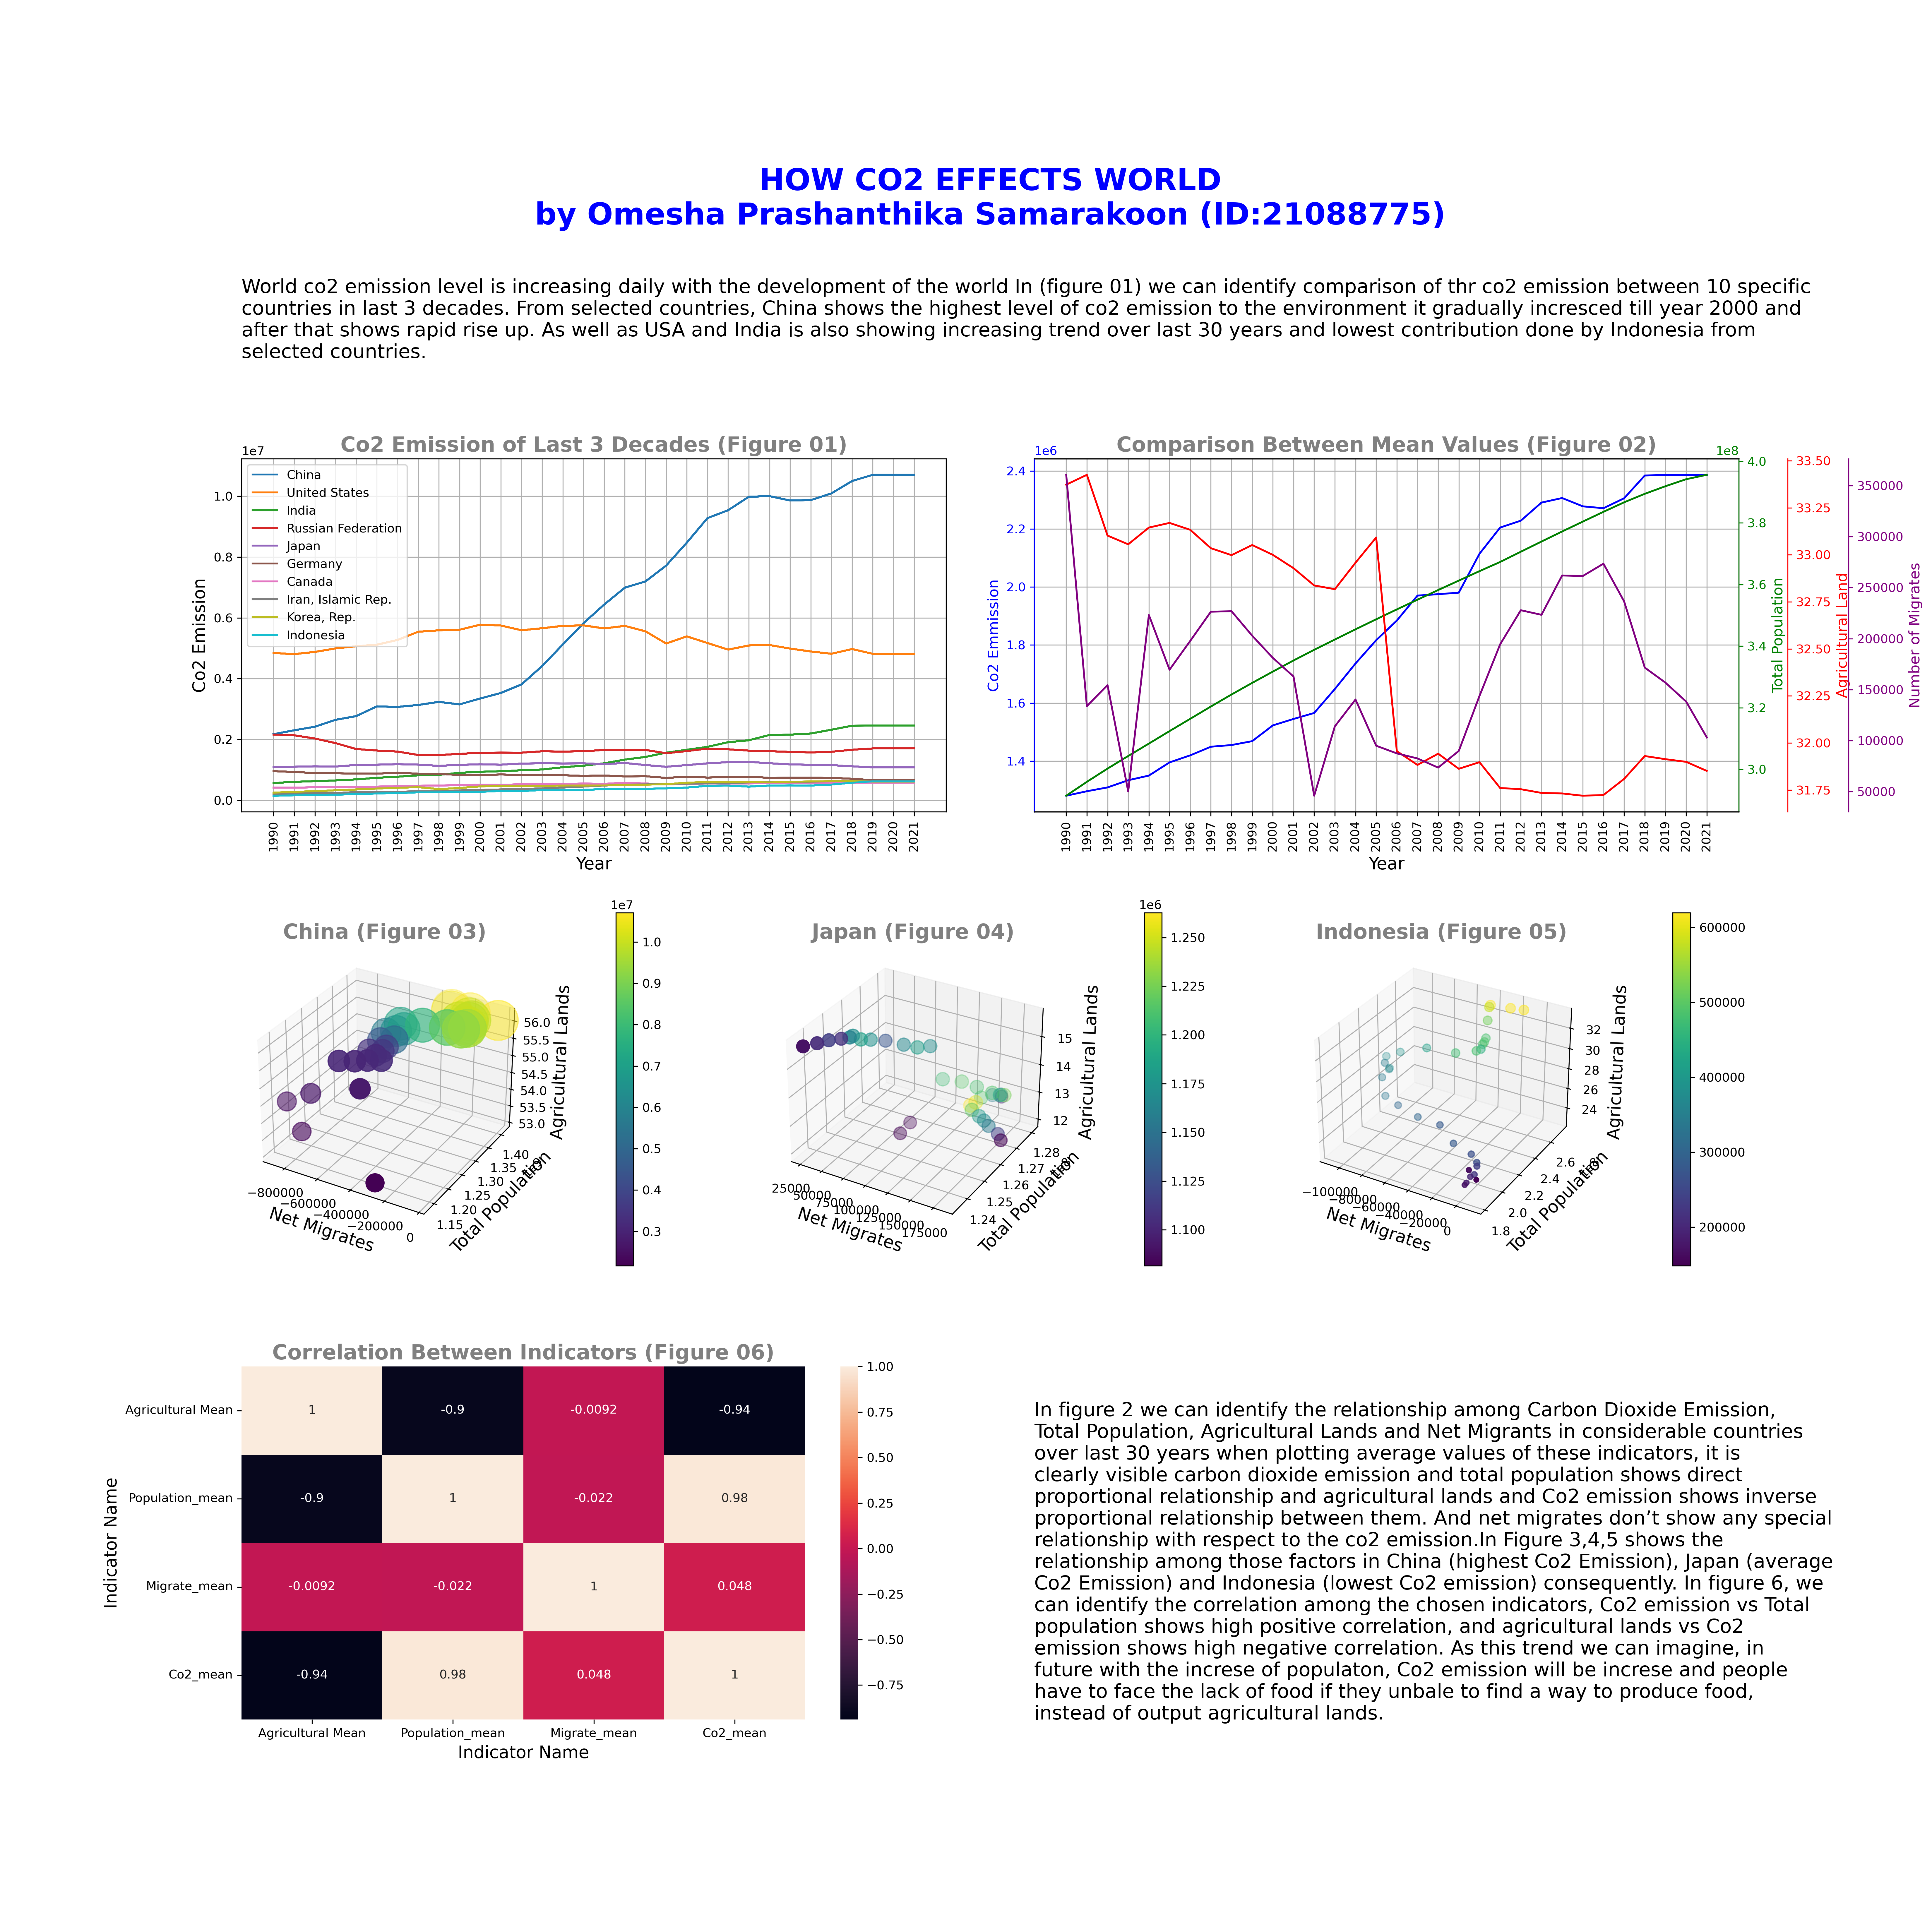

Python code for this plot:
#!/usr/bin/env python
# coding: utf-8

# In[194]:


pip install matplotlib


# In[1]:


import numpy as np
import pandas as pd
#%matplotlib inline
import matplotlib.pyplot as plt
#import matplotlib.pypolt as plt
#import matplotlib as plt
#from matplotlib import pyplot as pllt
import seaborn as sns


# In[2]:


#load .csv file with details with Agricultural land 
col_names=['Country Name','Country Code','Indicator Name','1960','1961','1962','1963','1964','1965','1966','1967','1968','1969',
           '1970','1971','1972','1973','1974','1975','1976','1977','1978','1979',
          '1980','1981','1982','1983','1984','1985','1986','1987','1988','1989',
          '1990','1991','1992','1993','1994','1995','1996','1997','1998','1999',
          '2000','2001','2002','2003','2004','2005','2006','2007','2008','2009',
          '2010','2011','2012','2013','2014','2015','2016','2017','2018','2019',
          '2020','2021']
AgriDF = pd.read_csv("agri.csv", names = col_names, skiprows=5)
AgriDF.head()


# In[3]:


#select specific colums from dataset
AgriDF = AgriDF[['Country Name','Indicator Name','1990','1991','1992','1993','1994','1995','1996','1997','1998','1999',
          '2000','2001','2002','2003','2004','2005','2006','2007','2008','2009',
          '2010','2011','2012','2013','2014','2015','2016','2017','2018','2019',
          '2020','2021']]
AgriDF.head()


# In[4]:


#select specific countries from data set and set index correctly with new data set
countries = ['China', 'United States', 'India', 'Russian Federation', 'Japan', 'Germany', 'Canada', 'Iran, Islamic Rep.', 'Korea, Rep.', 'Indonesia']
AgriDF_1 = AgriDF[AgriDF['Country Name'].isin(countries)].reset_index(drop=True)
AgriDF_1.head()


# In[5]:


#set index as country column
AgriDF_1.set_index('Country Name').head()


# In[6]:


#transpose the Dataframe
AgriDF_1 = AgriDF_1.transpose()
AgriDF_1.head()


# In[8]:


#set the countries as new column names 
AgriDF_T = AgriDF_1.rename(columns=AgriDF_1.iloc[0])
AgriDF_T.head()


# In[9]:


#drop selected column names 
AgriDF_T_L = AgriDF_T.drop(['Country Name', 'Indicator Name'])
AgriDF_T_L.head()


# In[10]:


#set index name as Year
AgriDF_T_L.index.names = ['Year']
AgriDF_T_L.head()


# In[12]:


#AgriDF_T['Agri_mean'] = AgriDF_T.max()
#AgriDF_T
AgriDF_T_L.dtypes


# In[13]:


#change data type to float
AgriDF_T_L = AgriDF_T_L.astype(float)


# In[14]:


AgriDF_T_L.dtypes


# In[15]:


#add new column as Agricultural Mean
AgriDF_T_L['Agricultural Mean'] = AgriDF_T_L.mean(axis=1)
AgriDF_T_L.head()
#AgriDF_T.max(axis=1)


# In[16]:


#select two specific columns from data frame
Agri_mean = AgriDF_T_L[['Agricultural Mean']]
Agri_mean.head()


# In[17]:


#import Net migration data set as Data frame
colM_names=['Country Name','Country Code','Indicator Name','Indicator Code','1960','1961','1962','1963','1964','1965','1966','1967','1968','1969',
           '1970','1971','1972','1973','1974','1975','1976','1977','1978','1979',
          '1980','1981','1982','1983','1984','1985','1986','1987','1988','1989',
          '1990','1991','1992','1993','1994','1995','1996','1997','1998','1999',
          '2000','2001','2002','2003','2004','2005','2006','2007','2008','2009',
          '2010','2011','2012','2013','2014','2015','2016','2017','2018','2019',
          '2020','2021']
MigrateDF = pd.read_csv('mig.csv', names = colM_names, skiprows=5)
MigrateDF.head()


# In[18]:


MigrateDF = MigrateDF[['Country Name','Indicator Name','1990','1991','1992','1993','1994','1995','1996','1997','1998','1999',
          '2000','2001','2002','2003','2004','2005','2006','2007','2008','2009',
          '2010','2011','2012','2013','2014','2015','2016','2017','2018','2019',
          '2020','2021']]
MigrateDF.head()


# In[19]:


countries = ['China', 'United States', 'India', 'Russian Federation', 'Japan', 'Germany', 'Canada', 'Iran, Islamic Rep.', 'Korea, Rep.', 'Indonesia']
MigrateDF_1 = MigrateDF[MigrateDF['Country Name'].isin(countries)].reset_index(drop=True)
MigrateDF_1.head()


# In[20]:


MigrateDF_1.set_index('Country Name').head()


# In[21]:


MigrateDF_1 = MigrateDF_1.transpose()
MigrateDF_1.head()


# In[22]:


MigrateDF_T = MigrateDF_1.rename(columns=MigrateDF_1.iloc[0])
MigrateDF_T.head()


# In[23]:


MigrateDF_T = MigrateDF_T.drop(['Country Name', 'Indicator Name'])
MigrateDF_T.head()


# In[24]:


MigrateDF_T.index.names = ['Year']
MigrateDF_T.head()


# In[26]:


MigrateDF_T = MigrateDF_T.astype(float)


# In[27]:


MigrateDF_T.dtypes


# In[28]:


MigrateDF_T['Migrate_mean'] = MigrateDF_T.mean(axis=1)
MigrateDF_T.head()


# In[29]:


Migrate_mean1 = MigrateDF_T[['Migrate_mean']]
Migrate_mean1.head()


# In[30]:


#import Urban population dataset as Dataframe
colC_names=['Country Name','Country Code','Indicator Name','Indicator Code','1960','1961','1962','1963','1964','1965','1966','1967','1968','1969',
           '1970','1971','1972','1973','1974','1975','1976','1977','1978','1979',
          '1980','1981','1982','1983','1984','1985','1986','1987','1988','1989',
          '1990','1991','1992','1993','1994','1995','1996','1997','1998','1999',
          '2000','2001','2002','2003','2004','2005','2006','2007','2008','2009',
          '2010','2011','2012','2013','2014','2015','2016','2017','2018','2019',
          '2020','2021']
worldDF = pd.read_csv('co2.csv', names= colC_names, skiprows=5)
worldDF.head()


# In[31]:


Co2DF = worldDF[worldDF["Indicator Name"] == 'CO2 emissions (kt)'].reset_index(drop = True)
Co2DF.head()


# In[32]:


Co2DF = Co2DF[['Country Name','Indicator Name','1990','1991','1992','1993','1994','1995','1996','1997','1998','1999',
          '2000','2001','2002','2003','2004','2005','2006','2007','2008','2009',
          '2010','2011','2012','2013','2014','2015','2016','2017','2018','2019',
          '2020','2021']]
Co2DF.head()


# In[33]:


countries = ['China', 'United States', 'India', 'Russian Federation', 'Japan', 'Germany', 'Canada', 'Iran, Islamic Rep.', 'Korea, Rep.', 'Indonesia']
Co2DF_1 = Co2DF[Co2DF['Country Name'].isin(countries)].reset_index(drop=True)
Co2DF_1.head()


# In[34]:


#fill NAN values with values indicates in next columns
Co2DF_1 = Co2DF_1.fillna(method="ffill", axis="columns")
Co2DF_1.head()


# In[35]:


Co2DF_1.set_index('Country Name').head()


# In[36]:


Co2DF_1 = Co2DF_1.transpose()
Co2DF_1.head()


# In[37]:


Co2DF_T = Co2DF_1.rename(columns=Co2DF_1.iloc[0])
Co2DF_T.head()


# In[38]:


Co2DF_T = Co2DF_T.drop(['Country Name', 'Indicator Name'])
Co2DF_T.head()


# In[39]:


Co2DF_T.index.names = ['Year']
Co2DF_T.head()


# In[40]:


import matplotlib.gridspec as gridspec


# In[41]:


Co2DF_T.dtypes


# In[42]:


Co2DF_T = Co2DF_T.astype(float)


# In[43]:


Co2DF_T.dtypes


# In[44]:


Co2DF_T.head()


# In[46]:


Co2DF_T['Co2_mean'] = Co2DF_T.mean(axis=1)
Co2DF_T.head()


# In[47]:


Co2_mean1 = Co2DF_T[['Co2_mean']]
Co2_mean1.head()


# In[119]:


Co2DF_T_Country = Co2DF_T[['China', 'United States', 'India', 'Russian Federation', 'Japan', 'Germany', 'Canada', 
                     'Iran, Islamic Rep.', 'Korea, Rep.', 'Indonesia']]
Co2DF_T_Country.head()


# In[48]:


PopulationDF = worldDF[worldDF["Indicator Name"] == 'Population, total'].reset_index(drop = True)
PopulationDF.head()


# In[49]:


PopulationDF = PopulationDF[['Country Name','Indicator Name','1990','1991','1992','1993','1994','1995','1996','1997','1998','1999',
          '2000','2001','2002','2003','2004','2005','2006','2007','2008','2009',
          '2010','2011','2012','2013','2014','2015','2016','2017','2018','2019',
          '2020','2021']]
PopulationDF.head()


# In[50]:


countries = ['China', 'United States', 'India', 'Russian Federation', 'Japan', 'Germany', 'Canada', 'Iran, Islamic Rep.', 'Korea, Rep.', 'Indonesia']
PopulationDF_1 = PopulationDF[PopulationDF['Country Name'].isin(countries)].reset_index(drop=True)
PopulationDF_1.head()


# In[51]:


PopulationDF_1 = PopulationDF_1.fillna(method="ffill", axis="columns")
PopulationDF_1.head()


# In[52]:


PopulationDF_1.set_index('Country Name').head()


# In[53]:


PopulationDF_1 = PopulationDF_1.transpose()
PopulationDF_1.head()


# In[54]:


PopulationDF_T = PopulationDF_1.rename(columns=PopulationDF_1.iloc[0])
PopulationDF_T.head()


# In[55]:


PopulationDF_T = PopulationDF_T.drop(['Country Name', 'Indicator Name'])
PopulationDF_T.head()


# In[56]:


PopulationDF_T.index.names = ['Year']
PopulationDF_T.head()


# In[58]:


PopulationDF_T.dtypes


# In[59]:


PopulationDF_T = PopulationDF_T.astype(float)


# In[60]:


PopulationDF_T.dtypes


# In[61]:


PopulationDF_T['Population_mean'] = PopulationDF_T.mean(axis=1)
PopulationDF_T.head()


# In[62]:


Population_mean1 = PopulationDF_T[['Population_mean']]
Population_mean1.head()


# In[63]:


#merge mean columns from four diffternt dataframes 
from functools import reduce
data_merge = reduce(lambda left, right:
                   pd.merge(left, right, left_index=True, right_index=True, how='outer' ),
                    [Agri_mean, Population_mean1, Co2_mean1, Migrate_mean1])
#pd.merge(Agri_mean, Temp_mean1, Migrate_mean1, Co2_mean1, left_index=True, right_index=True, how='outer')
data_merge.head()


# In[64]:


data_merge.dtypes


# In[65]:


#add index column for data_merge dataframe
dd = data_merge.reset_index()
dd.head()


# In[66]:


dd = dd.astype({'Year':'string'})
dd.head()


# In[67]:


dd.dtypes


# In[70]:


from mpl_toolkits import mplot3d


# In[75]:


#find the correlation among the mean values
df_corr = data_merge[['Agricultural Mean', 'Population_mean', 'Migrate_mean', 'Co2_mean']].corr()


# In[132]:


#plot heatmap to identify the correlation
#sns.heatmap(df_corr, annot=True)


# In[134]:


#set grids for place dashboard using gridspec
fig = plt.figure(figsize=(22,22), constrained_layout = False , dpi=300)
gs = fig.add_gridspec(nrows=7, ncols=6, hspace=0.8, wspace=0.5)

ax1 = fig.add_subplot(gs[0,:6]) 
ax1.set_title('HOW CO2 EFFECTS WORLD\nby Omesha Prashanthika Samarakoon (ID:21088775)',dict(size=25, color='blue', 
                                                                                            weight='bold'))
# define function to split the text to add discription to the dashboard
def split_text(text, max_length):
    words = text.split()
    lines = []
    current_line = []
    current_length = 0

    for word in words:
        if current_length + len(word) + len(current_line) > max_length:
            lines.append(' '.join(current_line))
            current_line = [word]
            current_length = len(word)
        else:
            current_line.append(word)
            current_length += len(word)
    lines.append(' '.join(current_line))
    return '\n'.join(lines)

ax1.set_axis_off()
long_text =''' World co2 emission level is increasing daily with the development of the world In (figure 01) we can
         identify comparison of thr co2 emission between 10 specific countries in last 3 decades. From selected 
         countries, China shows the highest level of co2 emission to the environment it gradually incresced
         till year 2000 and after that shows rapid rise up. As well as USA and India is also showing 
         increasing trend over last 30 years and lowest contribution done by Indonesia from selected countries.
         '''
wrapped_text = split_text(long_text, max_length=160)
ax1.text(0, 0, wrapped_text, dict(size=16))

#place Co2 emission dataframe plot as figure one plot
ax2 = fig.add_subplot(gs[1:3,:3]) 
ax2.set_title('Co2 Emission of Last 3 Decades (Figure 01)', dict(size=17, color='grey', weight='bold'))

for x in Co2DF_T_Country.columns:
    co2plot = ax2.plot(Co2DF_T_Country, label = x)
ax2.legend(Co2DF_T_Country.columns)
ax2.set_xlabel('Year', fontsize=14)
ax2.set_ylabel('Co2 Emission', fontsize=14 )
ax2.tick_params(axis = 'x', labelrotation = 90)
ax2.grid()

#plot mean value comparission of 4 indicators in one plot with difftent y-axis
ax3 = fig.add_subplot(gs[1:3,3:6]) 
ax3.set_title('Comparison Between Mean Values (Figure 02)', dict(size=17, color='grey', weight='bold'))
                                                                 
years = ['1990','1991','1992','1993','1994','1995','1996','1997','1998','1999',
          '2000','2001','2002','2003','2004','2005','2006','2007','2008','2009',
          '2010','2011','2012','2013','2014','2015','2016','2017','2018','2019',
          '2020','2021']
first = dd['Co2_mean']
second = dd['Population_mean']
third = dd['Agricultural Mean']
fourth = dd['Migrate_mean']
plt.grid()
ax3.plot(years, first, color='blue')

ax4 = ax3.twinx()
ax4.plot(years, second, color='green')

ax5 = ax3.twinx()
ax5.plot(years, third, color='red')
ax5.spines['right'].set_position(('outward',40))

ax6 = ax3.twinx()
ax6.plot(years, fourth, color='purple')
ax6.spines['right'].set_position(('outward',90))
ax3.set_xlabel('Year',fontsize=14)

ax3.set_ylabel('Co2 Emmission', color='blue', fontsize=12)
ax4.set_ylabel('Total Population', color='green', fontsize=12)
ax5.set_ylabel('Agricultural Land', color='red', fontsize=12)
ax6.set_ylabel('Number of Migrates', color='purple', fontsize=12)
ax3.tick_params(axis='y', colors='blue')
ax4.tick_params(axis='y', colors='green')
ax5.tick_params(axis='y', colors='red')
ax6.tick_params(axis='y', colors='purple')

ax6.spines['left'].set_color('blue')
ax4.spines['right'].set_color('green')
ax5.spines['right'].set_color('red')
ax6.spines['right'].set_color('purple')

ax3.tick_params(axis='x', labelrotation = 90)

#select countries with highest, middle and lowest co2 emission and plot scatter plots to identify the relationships among them
#plot for china
ax4 = fig.add_subplot(gs[3:5,:2], projection='3d') 
ax4.set_title('[0,4]')
fg = ax4.scatter3D(MigrateDF_T['China'], PopulationDF_T['China'], AgriDF_T_L['China'],
                   s= Co2DF_T['China']/10000, c=Co2DF_T['China'])

ax4.set_xlabel('Net Migrates', fontsize=14)
ax4.set_ylabel('Total Population', fontsize=14)
ax4.set_zlabel('Agricultural Lands', fontsize=14)
ax4.set_title('China (Figure 03)', dict(size=17, color='grey', weight='bold'))
plt.colorbar(fg,  pad=0.2)


#plot for Japan
ax5 = fig.add_subplot(gs[3:5,2:4], projection='3d') 
ax5.set_title('[0,5]')
fg2 = ax5.scatter3D(MigrateDF_T['Japan'], PopulationDF_T['Japan'], AgriDF_T_L['Japan'],
                   s= Co2DF_T['Japan']/10000, c=Co2DF_T['Japan'])

ax5.set_xlabel('Net Migrates', fontsize=14)
ax5.set_ylabel('Total Population', fontsize=14)
ax5.set_zlabel('Agricultural Lands', fontsize=14)
ax5.set_title('Japan (Figure 04)', dict(size=17, color='grey', weight='bold'))
plt.colorbar(fg2,  pad=0.2)

#plot for Indonesia
ax6 = fig.add_subplot(gs[3:5,4:6], projection='3d') 
ax6.set_title('[0,6]')
fg1 = ax6.scatter3D(MigrateDF_T['Indonesia'], PopulationDF_T['Indonesia'], AgriDF_T_L['Indonesia'],
                   s= Co2DF_T['Indonesia']/10000, c=Co2DF_T['Indonesia'])

ax6.set_xlabel('Net Migrates', fontsize=14)
ax6.set_ylabel('Total Population', fontsize=14)
ax6.set_zlabel('Agricultural Lands', fontsize=14)
ax6.set_title('Indonesia (Figure 05)', dict(size=17, color='grey', weight='bold'))
plt.colorbar(fg1,  pad=0.2)

#plot heatmap to identify the correlation among indicators 
ax7 = fig.add_subplot(gs[5:7,:3]) 
ax7.set_title('Correlation Between Indicators (Figure 06)', dict(size=17, color='grey', weight='bold'))
sns.heatmap(df_corr, annot=True)
ax7.set_xlabel('Indicator Name', fontsize=14)
ax7.set_ylabel('Indicator Name', fontsize=14)


ax8 = fig.add_subplot(gs[5:7,3:6]) 
ax8.set_axis_off()

long_text2 = '''In figure 2 we can identify the relationship among Carbon Dioxide Emission, 
Total Population, Agricultural Lands and Net Migrants in considerable countries over last 30 years
when plotting average values of these indicators, it is clearly visible carbon dioxide emission 
and total population shows direct proportional relationship and agricultural lands and Co2 emission
shows inverse proportional relationship between them. And net migrates don’t show any special relationship with 
respect to the co2 emission.In Figure 3,4,5 shows the relationship among those factors in 
China (highest Co2 Emission), Japan (average Co2 Emission) and Indonesia (lowest Co2 emission) 
consequently. In figure 6, we can identify the correlation among the chosen indicators,
Co2 emission vs Total population shows high positive correlation, 
and agricultural lands vs Co2 emission shows high negative correlation. As this trend we can imagine,
in future with the increse of populaton, Co2 emission will be increse and people have to face the lack 
of food if they unbale to find a way to produce food, instead of output agricultural lands.'''

wrapped_text2 = split_text(long_text2, max_length=80)
ax8.text(0, 0, wrapped_text2, dict(size=16))

plt.show()


# In[135]:


fig.savefig('21088775.png', dpi=300)


# In[ ]:




